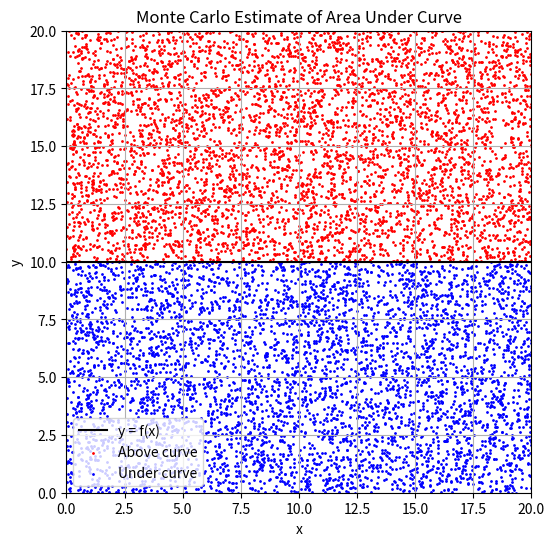

The matplotlib source for this figure:
import random
import matplotlib.pyplot as plt

def f(x):
    return 10  # Constant function y = 10

def separate_coordinates(coordinate_list):
    x_vals = []
    y_vals = []

    for coordinate in coordinate_list:
        x_vals.append(coordinate[0])
        y_vals.append(coordinate[1])

    return x_vals,y_vals

# Set up domain and range
x_min, x_max = 0, 20
y_min, y_max = 0, 20
# Set the number of random coordinates you want to generate.
N = 10000

# Generate random (x, y) points over 20×20 square
random_coordinates = []

for ii in range(N):
    x_rand = random.uniform(x_min, x_max)
    y_rand = random.uniform(y_min, y_max)
    random_coordinate = (x_rand,y_rand)
    random_coordinates.append(random_coordinate)

# Determine which points are under or over the curve
under_curve_coordinates = []
over_curve_coordinates = []

for coordinate in random_coordinates:
    # Calculate the function value for the x value of this coordiante

    if coordinate[1] <= f(coordinate[0]):
        under_curve_coordinates.append(coordinate)
    else:
        over_curve_coordinates.append(coordinate)

# Estimate area under the curve
# First calculate the area of the plane
area_box = (x_max - x_min) * (y_max - y_min)
# Take your ratio
area_estimate = (len(under_curve_coordinates) / N) * area_box
# Hard corded for comparison
exact_value = 10 * 20  # since the function is constant

# Output results
print(f"Monte Carlo Estimate: {area_estimate:.5f}")
print(f"Exact Value: {exact_value:.5f}")
print(f"Error: {abs(area_estimate - exact_value):.5f}")

# Generating coordinates for y=10
# Plot your function for comparison - this is the black line in the picture.
function_coordinates = []
for ii in range(101):
    function_x = (x_min+(x_max-x_min))/100*ii
    function_y = f(function_x)

    function_coordinate = (function_x,function_y)
    function_coordinates.append(function_coordinate)

# Plotting
plt.figure(figsize=(6,6))

# Plot the coordinates that correspond to our function, y=10
# First, matplotlib takes the x and y values separately, so these need to be separated and 
# given to plt.plot separately.
function_coordinate_x_vals, function_coordinate_y_vals = separate_coordinates(function_coordinates)
plt.plot(function_coordinate_x_vals, function_coordinate_y_vals, color='black', label='y = f(x)')

# Plot the coordinates above the function.
over_coordinate_x_vals, over_coordinate_y_vals = separate_coordinates(over_curve_coordinates)
plt.scatter(over_coordinate_x_vals, over_coordinate_y_vals, color='red', s=1, label='Above curve')

# Plot the coordinates below the function.
under_coordinate_x_vals, under_coordinate_y_vals = separate_coordinates(under_curve_coordinates)
plt.scatter(under_coordinate_x_vals, under_coordinate_y_vals, color='blue', s=1, label='Under curve')

# Setup the rest of the graph
plt.xlim(x_min, x_max)
plt.ylim(y_min, y_max)
plt.legend()
plt.title("Monte Carlo Estimate of Area Under Curve")
plt.xlabel("x")
plt.ylabel("y")
plt.grid(True)
plt.show()
